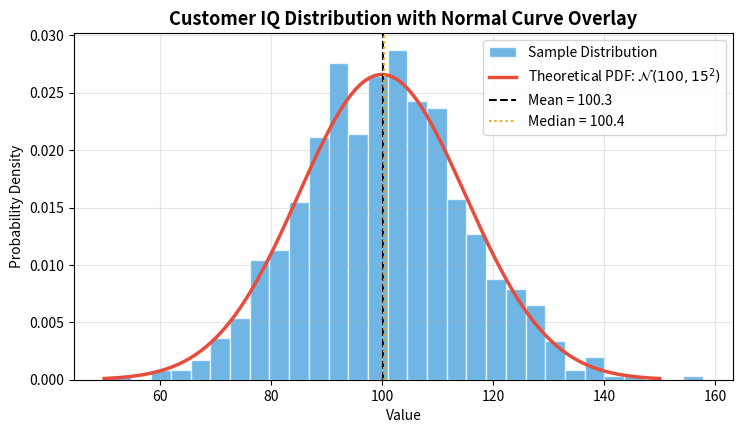
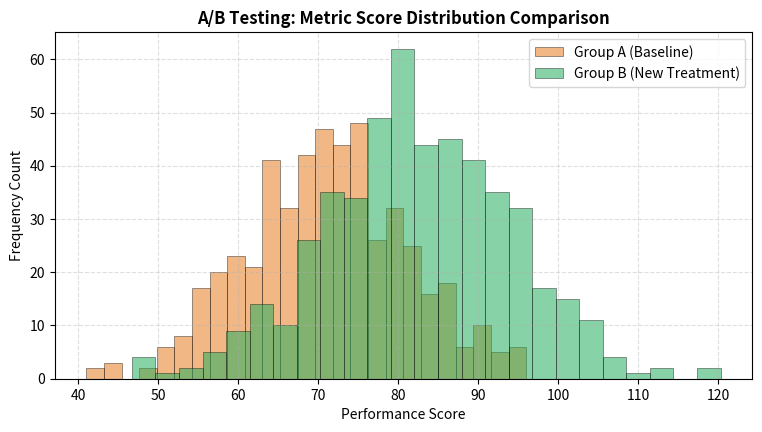
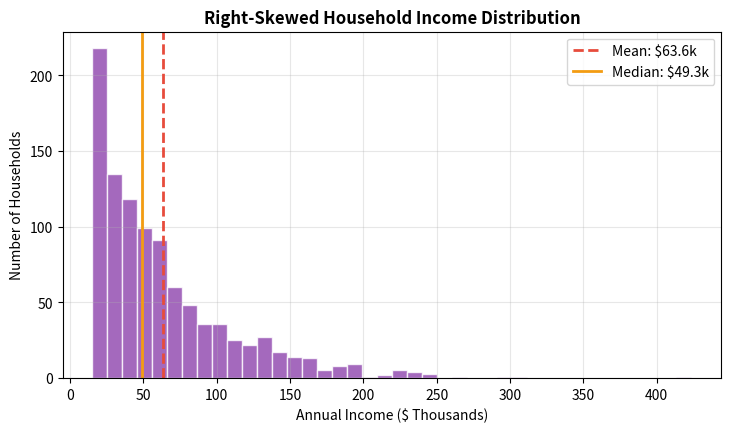

Write the Python code that produced these figures, in order.
import matplotlib.pyplot as plt
import numpy as np

np.random.seed(42)
mu, sigma = 100, 15
data = np.random.normal(mu, sigma, 1000)

fig, ax = plt.subplots(figsize=(8.5, 4.5), dpi=100)

# Plot histogram with normalized density
count, bins, ignored = ax.hist(data, bins=30, density=True, color='#3498db', edgecolor='white', alpha=0.7, label='Sample Distribution')

# Overlay theoretical Normal Bell Curve
x_pdf = np.linspace(50, 150, 200)
pdf = (1 / (sigma * np.sqrt(2 * np.pi))) * np.exp(- (x_pdf - mu)**2 / (2 * sigma**2))
ax.plot(x_pdf, pdf, color='#e74c3c', lw=2.5, label='Theoretical PDF: $\\mathcal{N}(100, 15^2)$')

# Mean and Median indicators
ax.axvline(np.mean(data), color='black', lw=1.5, ls='--', label=f'Mean = {np.mean(data):.1f}')
ax.axvline(np.median(data), color='orange', lw=1.5, ls=':', label=f'Median = {np.median(data):.1f}')

ax.set_title("Customer IQ Distribution with Normal Curve Overlay", fontsize=13, fontweight='bold')
ax.set_xlabel("Value")
ax.set_ylabel("Probability Density")
ax.legend(loc='upper right')
ax.grid(True, alpha=0.3)

plt.show()

group_a = np.random.normal(loc=70, scale=10, size=500)
group_b = np.random.normal(loc=82, scale=12, size=500)

fig, ax = plt.subplots(figsize=(9, 4.5), dpi=100)

ax.hist(group_a, bins=25, alpha=0.55, color='#e67e22', label='Group A (Baseline)', edgecolor='black', lw=0.5)
ax.hist(group_b, bins=25, alpha=0.55, color='#27ae60', label='Group B (New Treatment)', edgecolor='black', lw=0.5)

ax.set_title("A/B Testing: Metric Score Distribution Comparison", fontsize=12, fontweight='bold')
ax.set_xlabel("Performance Score")
ax.set_ylabel("Frequency Count")
ax.legend()
ax.grid(True, linestyle='--', alpha=0.4)

plt.show()

# Exercise Solution
np.random.seed(42)
incomes = np.random.exponential(scale=50000, size=1000) + 15000

mean_inc = np.mean(incomes)
med_inc = np.median(incomes)

fig, ax = plt.subplots(figsize=(8.5, 4.5), dpi=100)
ax.hist(incomes / 1000, bins=40, color='#8e44ad', edgecolor='white', alpha=0.8)

ax.axvline(mean_inc / 1000, color='#e74c3c', lw=2, ls='--', label=f'Mean: ${mean_inc/1000:.1f}k')
ax.axvline(med_inc / 1000, color='#f39c12', lw=2, ls='-', label=f'Median: ${med_inc/1000:.1f}k')

ax.set_title("Right-Skewed Household Income Distribution", fontsize=12, fontweight='bold')
ax.set_xlabel("Annual Income ($ Thousands)")
ax.set_ylabel("Number of Households")
ax.legend()
ax.grid(True, alpha=0.3)

plt.show()
